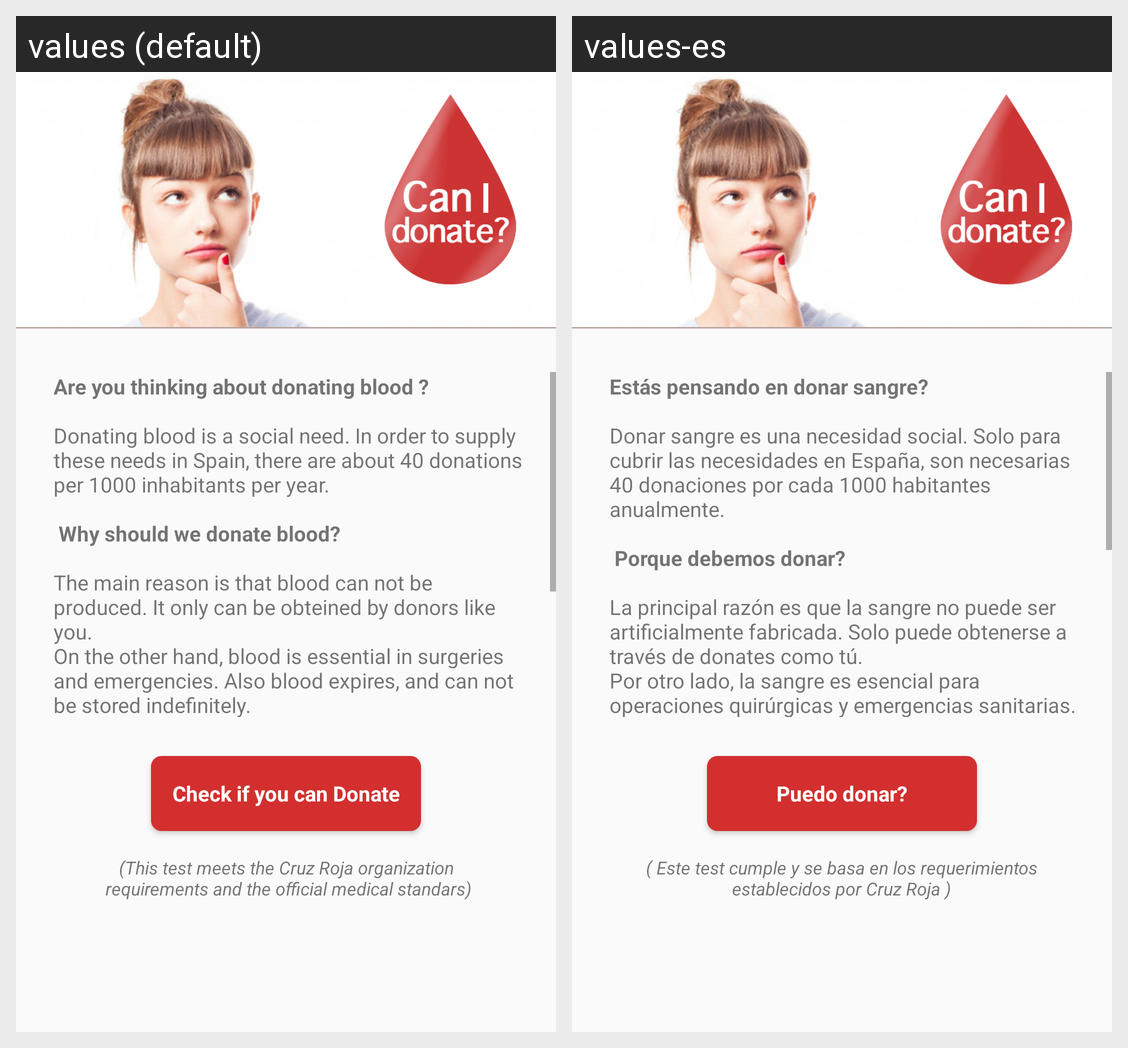

Translations of the strings shown on this Android screen, per locale in the grid:
Android screen res/layout/activity_main.xml rendered under 2 locales, left to right: values (default), values-es. Device: Nexus 5 (rendered at 1080×1920; each locale shown at half size, 540×960, under a caption strip naming it); theme AppTheme.
Strings drawn on this screen, with the default value and each locale's value (text and hints the layout hard-codes, and strings that could not be matched under every locale, appear in the picture but are not listed):

texto_intro
  values: Are you thinking about donating blood ?
       
      Donating blood is a social need. In order to supply these needs in Spain, there are about 40 donations per 1000 inhabitants per year. 
       
       Why should we donate blood? 
       
      The main reason is that blood can not be produced. It only can be obteined by donors like you.
      On the other hand, blood is essential in surgeries and emergencies. Also blood expires, and …[clipped]
  values-es: Estás pensando en donar sangre?
       
      Donar sangre es una necesidad social. Solo para cubrir las necesidades en España, son necesarias 40 donaciones por cada 1000 habitantes anualmente. 
       
       Porque debemos donar? 
       
      La principal razón es que la sangre no puede ser artificialmente fabricada. Solo puede obtenerse a través de donates como tú.
      Por otro lado, la sangre es esencial para operaciones …[clipped]

button_go
  values: Check if you can Donate
  values-es: Puedo donar?

note_below
  values: (This test meets the Cruz Roja organization
       requirements and the official medical standars)
  values-es: ( Este test cumple y se basa en los requerimientos establecidos por Cruz Roja )
